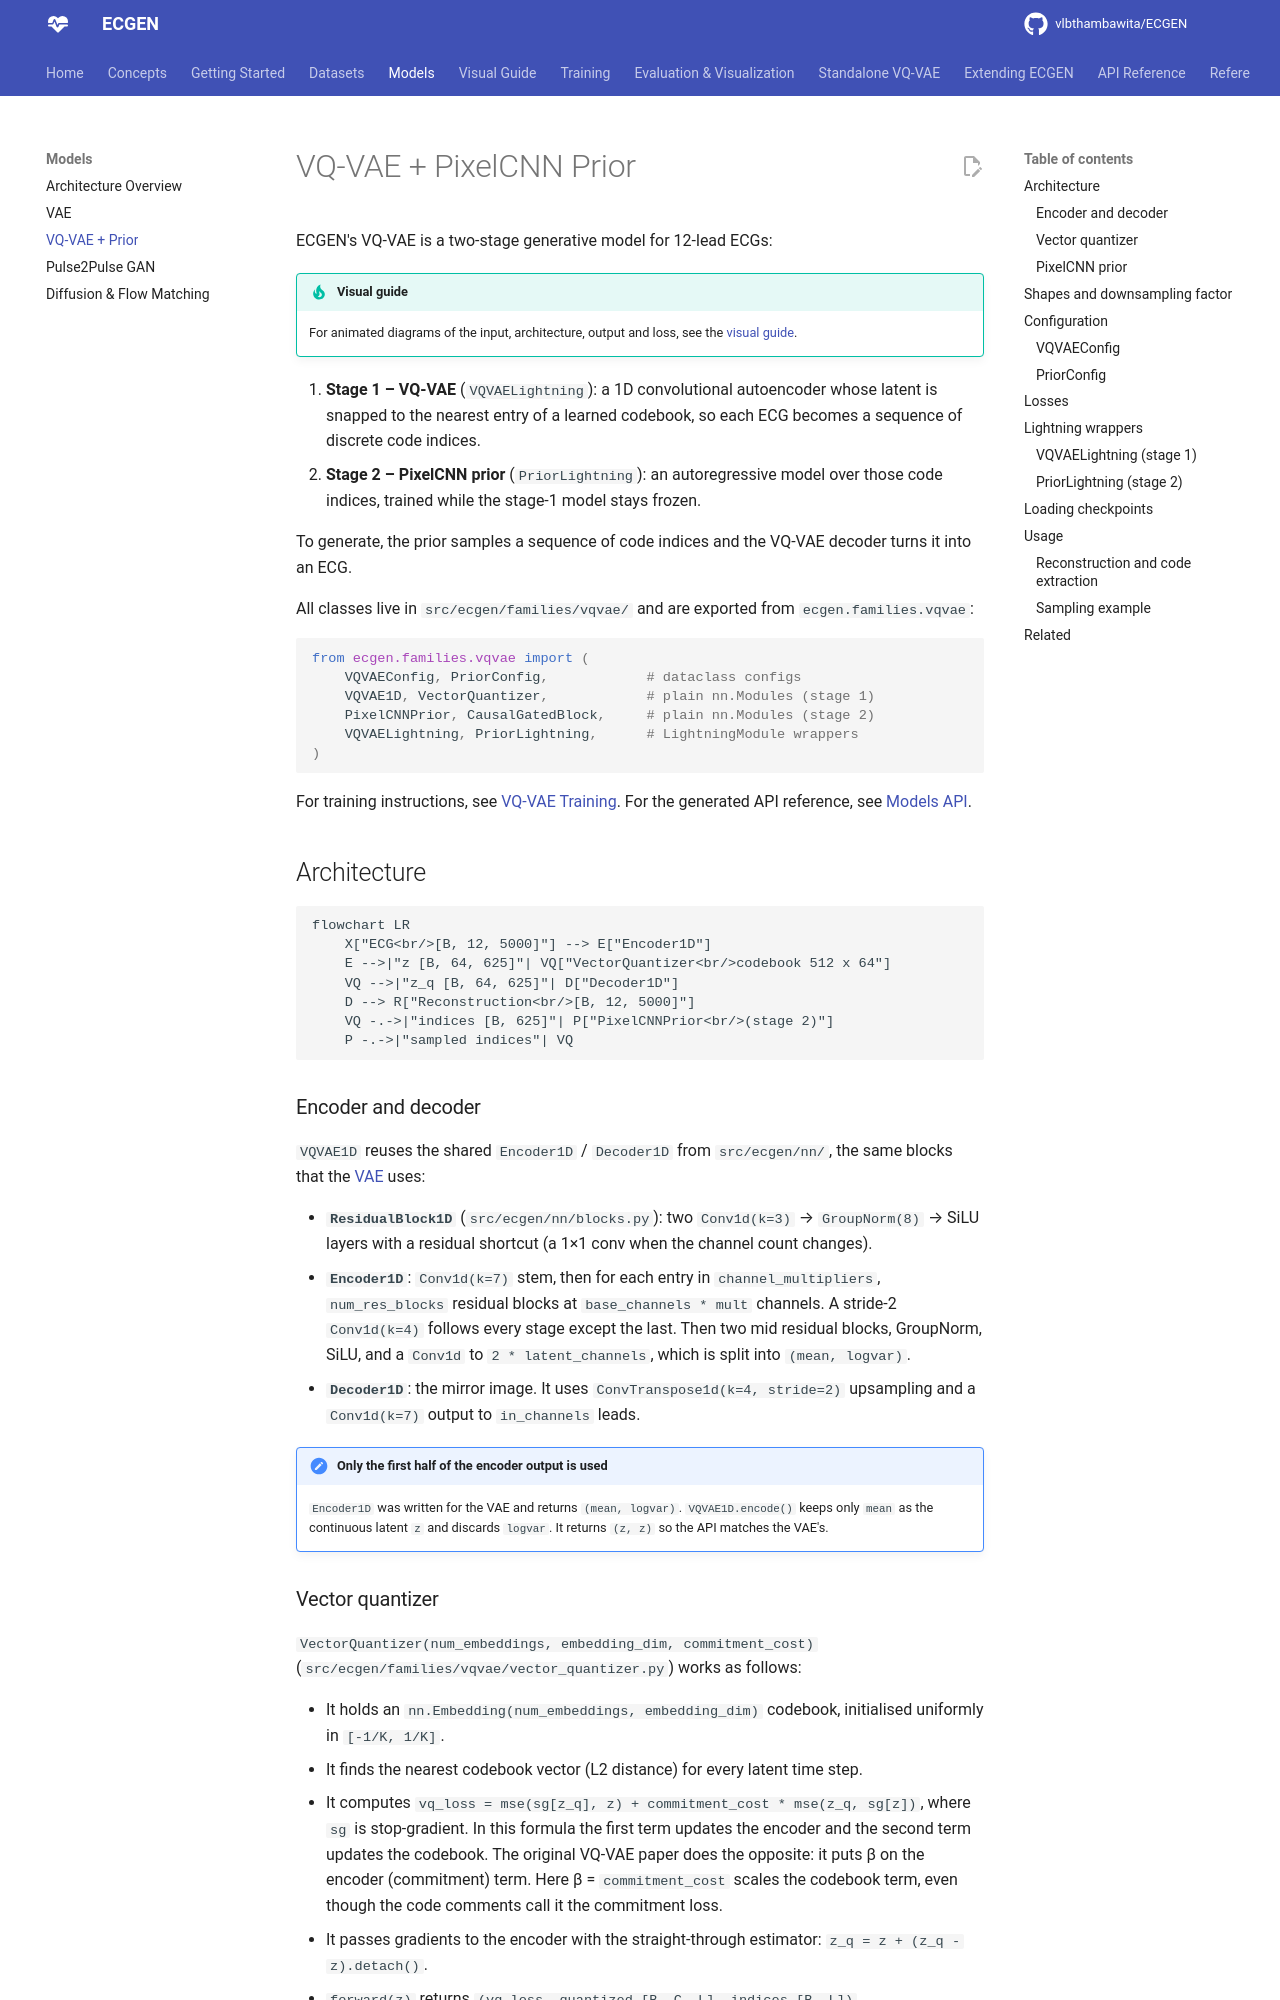

repository: vlbthambawita/ECGEN · page: models/vqvae/index.html · generator: mkdocs

# VQ-VAE + PixelCNN Prior

ECGEN's VQ-VAE is a two-stage generative model for 12-lead ECGs:

!!! tip "Visual guide"
    For animated diagrams of the input, architecture, output and loss, see the
    [visual guide](../visual/vqvae.md).

1. **Stage 1 – VQ-VAE** (`VQVAELightning`): a 1D convolutional autoencoder whose
   latent is snapped to the nearest entry of a learned codebook, so each ECG becomes a
   sequence of discrete code indices.
2. **Stage 2 – PixelCNN prior** (`PriorLightning`): an autoregressive model over those
   code indices, trained while the stage-1 model stays frozen.

To generate, the prior samples a sequence of code indices and the VQ-VAE decoder turns
it into an ECG.

All classes live in `src/ecgen/families/vqvae/` and are exported from `ecgen.families.vqvae`:

```python
from ecgen.families.vqvae import (
    VQVAEConfig, PriorConfig,            # dataclass configs
    VQVAE1D, VectorQuantizer,            # plain nn.Modules (stage 1)
    PixelCNNPrior, CausalGatedBlock,     # plain nn.Modules (stage 2)
    VQVAELightning, PriorLightning,      # LightningModule wrappers
)
```

For training instructions, see [VQ-VAE Training](../training/vqvae_training.md). For the
generated API reference, see [Models API](../api/models.md).

## Architecture

```mermaid
flowchart LR
    X["ECG<br/>[B, 12, 5000]"] --> E["Encoder1D"]
    E -->|"z [B, 64, 625]"| VQ["VectorQuantizer<br/>codebook 512 x 64"]
    VQ -->|"z_q [B, 64, 625]"| D["Decoder1D"]
    D --> R["Reconstruction<br/>[B, 12, 5000]"]
    VQ -.->|"indices [B, 625]"| P["PixelCNNPrior<br/>(stage 2)"]
    P -.->|"sampled indices"| VQ
```

### Encoder and decoder

`VQVAE1D` reuses the shared `Encoder1D` / `Decoder1D` from `src/ecgen/nn/`, the same
blocks that the [VAE](vae.md) uses:

- **`ResidualBlock1D`** (`src/ecgen/nn/blocks.py`): two `Conv1d(k=3)` → `GroupNorm(8)` → SiLU
  layers with a residual shortcut (a 1×1 conv when the channel count changes).
- **`Encoder1D`**: `Conv1d(k=7)` stem, then for each entry in `channel_multipliers`, `num_res_blocks`
  residual blocks at `base_channels * mult` channels. A stride-2 `Conv1d(k=4)` follows every
  stage except the last. Then two mid residual blocks, GroupNorm, SiLU, and a `Conv1d` to
  `2 * latent_channels`, which is split into `(mean, logvar)`.
- **`Decoder1D`**: the mirror image. It uses `ConvTranspose1d(k=4, stride=2)` upsampling and a
  `Conv1d(k=7)` output to `in_channels` leads.

!!! note "Only the first half of the encoder output is used"
    `Encoder1D` was written for the VAE and returns `(mean, logvar)`. `VQVAE1D.encode()` keeps
    only `mean` as the continuous latent `z` and discards `logvar`. It returns `(z, z)` so the
    API matches the VAE's.
